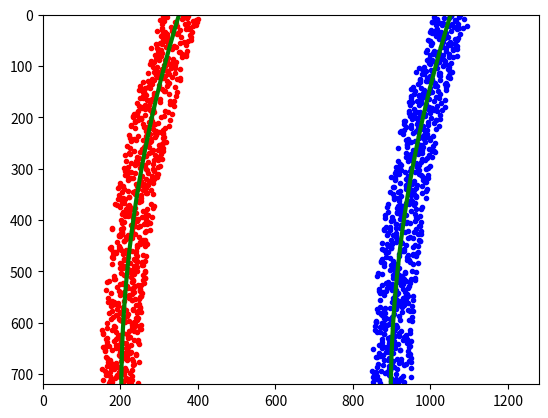

Python code for this plot:
import numpy as np
import matplotlib.pyplot as plt

# Generate some fake data to represent lane-line pixels
ploty = np.linspace(0, 719, num=720)# to cover same y-range as image
quadratic_coeff = 3e-4 # arbitrary quadratic coefficient
# For each y position generate random x position within +/-50 pix
# of the line base position in each case (x=200 for left, and x=900 for right)
leftx = np.array([200 + (y**2)*quadratic_coeff + np.random.randint(-50, high=51) 
                              for y in ploty])
rightx = np.array([900 + (y**2)*quadratic_coeff + np.random.randint(-50, high=51) 
                                for y in ploty])

leftx = leftx[::-1]  # Reverse to match top-to-bottom in y
rightx = rightx[::-1]  # Reverse to match top-to-bottom in y


# Fit a second order polynomial to pixel positions in each fake lane line
left_fit = np.polyfit(ploty, leftx, 2)
left_fitx = left_fit[0]*ploty**2 + left_fit[1]*ploty + left_fit[2]
right_fit = np.polyfit(ploty, rightx, 2)
right_fitx = right_fit[0]*ploty**2 + right_fit[1]*ploty + right_fit[2]

# Plot up the fake data
plt.figure()
mark_size = 3
plt.plot(leftx, ploty, 'o', color='red', markersize=mark_size)
plt.plot(rightx, ploty, 'o', color='blue', markersize=mark_size)
plt.xlim(0, 1280)
plt.ylim(0, 720)
plt.plot(left_fitx, ploty, color='green', linewidth=3)
plt.plot(right_fitx, ploty, color='green', linewidth=3)
plt.gca().invert_yaxis() # to visualize as we do the images
plt.show()

# Define y-value where we want radius of curvature
# I'll choose the maximum y-value, corresponding to the bottom of the image
y_eval = np.max(ploty)
left_curverad = ((1 + (2*left_fit[0]*y_eval + left_fit[1])**2)**1.5) / np.absolute(2*left_fit[0])
right_curverad = ((1 + (2*right_fit[0]*y_eval + right_fit[1])**2)**1.5) / np.absolute(2*right_fit[0])
print(left_curverad, right_curverad)
# Example values: 1926.74 1908.48

# Define conversions in x and y from pixels space to meters
ym_per_pix = 30/720 # meters per pixel in y dimension
xm_per_pix = 3.7/700 # meters per pixel in x dimension

# Fit new polynomials to x,y in world space
left_fit_cr = np.polyfit(ploty*ym_per_pix, leftx*xm_per_pix, 2)
right_fit_cr = np.polyfit(ploty*ym_per_pix, rightx*xm_per_pix, 2)
# Calculate the new radii of curvature
left_curverad = ((1 + (2*left_fit_cr[0]*y_eval*ym_per_pix + left_fit_cr[1])**2)**1.5) / np.absolute(2*left_fit_cr[0])
right_curverad = ((1 + (2*right_fit_cr[0]*y_eval*ym_per_pix + right_fit_cr[1])**2)**1.5) / np.absolute(2*right_fit_cr[0])
# Now our radius of curvature is in meters
print(left_curverad, 'm', right_curverad, 'm')
# Example values: 632.1 m    626.2 m